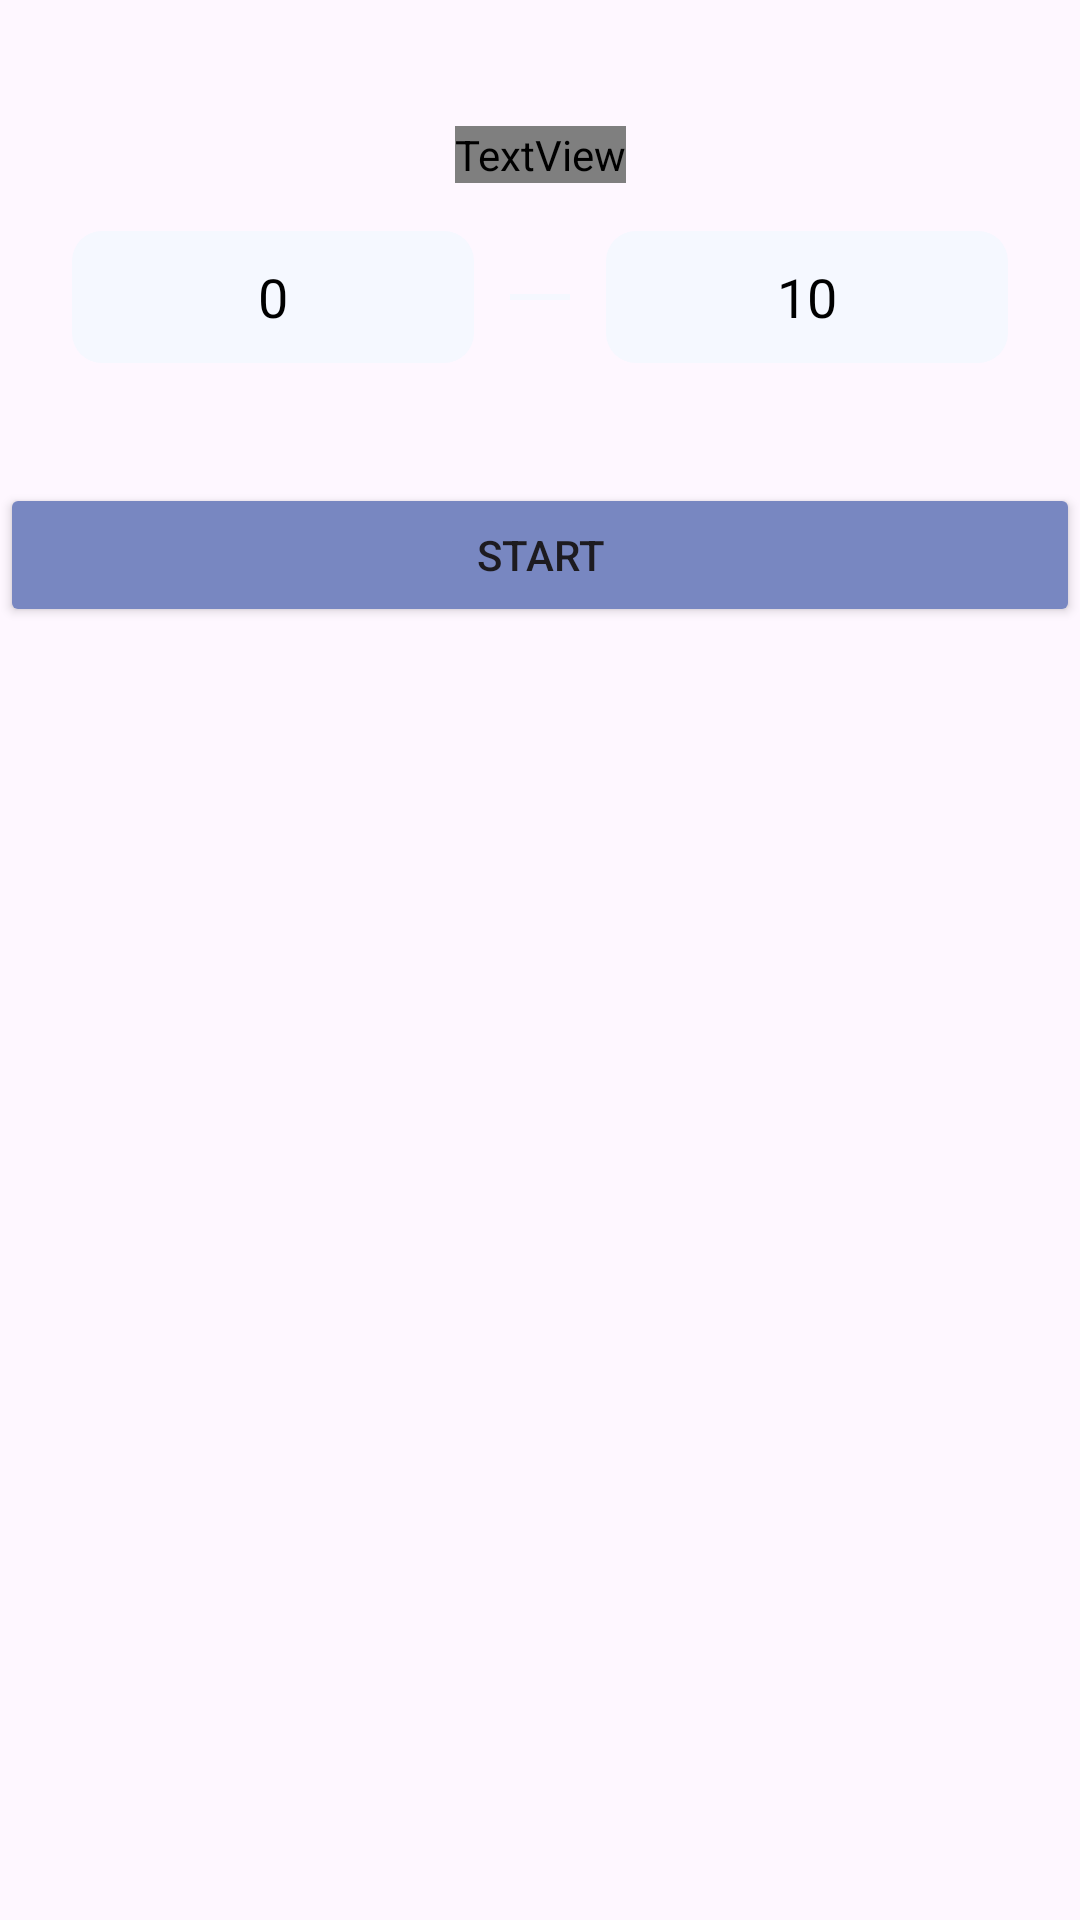

Write the Android layout XML for this screen, with the resource values it uses.
<!-- AndroidManifest.xml: application theme Theme.Kpp8 -->
<!-- res/layout/fragment_setup.xml -->
<?xml version="1.0" encoding="utf-8"?>
<androidx.constraintlayout.widget.ConstraintLayout
    xmlns:android="http://schemas.android.com/apk/res/android"
    xmlns:app="http://schemas.android.com/apk/res-auto"
    android:layout_width="match_parent"
    android:layout_height="match_parent">

    <androidx.constraintlayout.widget.ConstraintLayout
        android:id="@+id/clRangeBlock"
        android:layout_width="0dp"
        android:layout_height="wrap_content"
        android:layout_marginTop="30dp"
        android:background="@drawable/shape_rounded_block_colored"
        android:paddingBottom="20dp"
        app:layout_constraintEnd_toEndOf="parent"
        app:layout_constraintStart_toStartOf="parent"
        app:layout_constraintTop_toTopOf="parent">

        <TextView
            android:id="@+id/tvLabelRange"
            style="@style/TextAppearance.AppCompat.Header1"
            android:layout_width="wrap_content"
            android:layout_height="wrap_content"
            android:layout_marginTop="12dp"
            android:text="Range"
            android:textColor="@color/background_white"
            app:layout_constraintEnd_toEndOf="parent"
            app:layout_constraintStart_toStartOf="parent"
            app:layout_constraintTop_toTopOf="parent" />

        <EditText
            android:id="@+id/etRangeMin"
            android:layout_width="0dp"
            android:layout_height="44dp"
            android:layout_marginStart="24dp"
            android:layout_marginTop="16dp"
            android:background="@drawable/shape_rounded_textedit_white"
            android:gravity="center"
            android:hint="Min"
            android:text="0"
            android:textColorHint="@color/black"
            android:inputType="number"
            android:textColor="@color/black"
            app:layout_constraintEnd_toStartOf="@+id/vDash"
            app:layout_constraintHorizontal_chainStyle="spread_inside"
            app:layout_constraintStart_toStartOf="parent"
            app:layout_constraintTop_toBottomOf="@id/tvLabelRange" />

        <View
            android:id="@+id/vDash"
            android:layout_width="20dp"
            android:layout_height="2dp"
            android:layout_marginHorizontal="12dp"
            android:background="@color/background_white"
            app:layout_constraintBottom_toBottomOf="@id/etRangeMin"
            app:layout_constraintEnd_toStartOf="@+id/etRangeMax"
            app:layout_constraintStart_toEndOf="@+id/etRangeMin"
            app:layout_constraintTop_toTopOf="@id/etRangeMin" />

        <EditText
            android:id="@+id/etRangeMax"
            android:layout_width="0dp"
            android:layout_height="44dp"
            android:layout_marginEnd="24dp"
            android:background="@drawable/shape_rounded_textedit_white"
            android:gravity="center"
            android:textColorHint="@color/black"
            android:hint="Max"
            android:text="10"
            android:inputType="number"
            android:textColor="@color/black"
            app:layout_constraintBottom_toBottomOf="@id/etRangeMin"
            app:layout_constraintEnd_toEndOf="parent"
            app:layout_constraintStart_toEndOf="@+id/vDash"
            app:layout_constraintTop_toTopOf="@id/etRangeMin" />

    </androidx.constraintlayout.widget.ConstraintLayout>

    <Button
        android:id="@+id/btnStart"
        android:layout_width="0dp"
        android:layout_height="wrap_content"
        android:layout_marginTop="20dp"
        android:backgroundTint="@color/background"
        android:text="START"
        app:layout_constraintEnd_toEndOf="@+id/clRangeBlock"
        app:layout_constraintStart_toStartOf="@+id/clRangeBlock"
        app:layout_constraintTop_toBottomOf="@+id/clRangeBlock" />

</androidx.constraintlayout.widget.ConstraintLayout>
<!-- resources referenced by this layout -->
<resources>
  <color name="background">#7887C1</color>
  <color name="background_white">#F5F8FF</color>
  <color name="black">#FF000000</color>
  <!-- drawable shape_rounded_textedit_white (drawable) -->
  <?xml version="1.0" encoding="utf-8"?>
  <shape xmlns:android="http://schemas.android.com/apk/res/android">
      <solid android:color="@color/background_white"/>
      <corners android:radius="10dp"/>
  </shape>
  <style name="TextAppearance.AppCompat.Header1">
          <item name="android:fontFamily">@font/nunito_bold</item>
          <item name="android:textSize">32dp</item>
      </style>
  <style name="Theme.Kpp8" parent="Base.Theme.Kpp8" />
  <style name="Base.Theme.Kpp8" parent="Theme.Material3.DayNight.NoActionBar">
          
          
      </style>
</resources>
